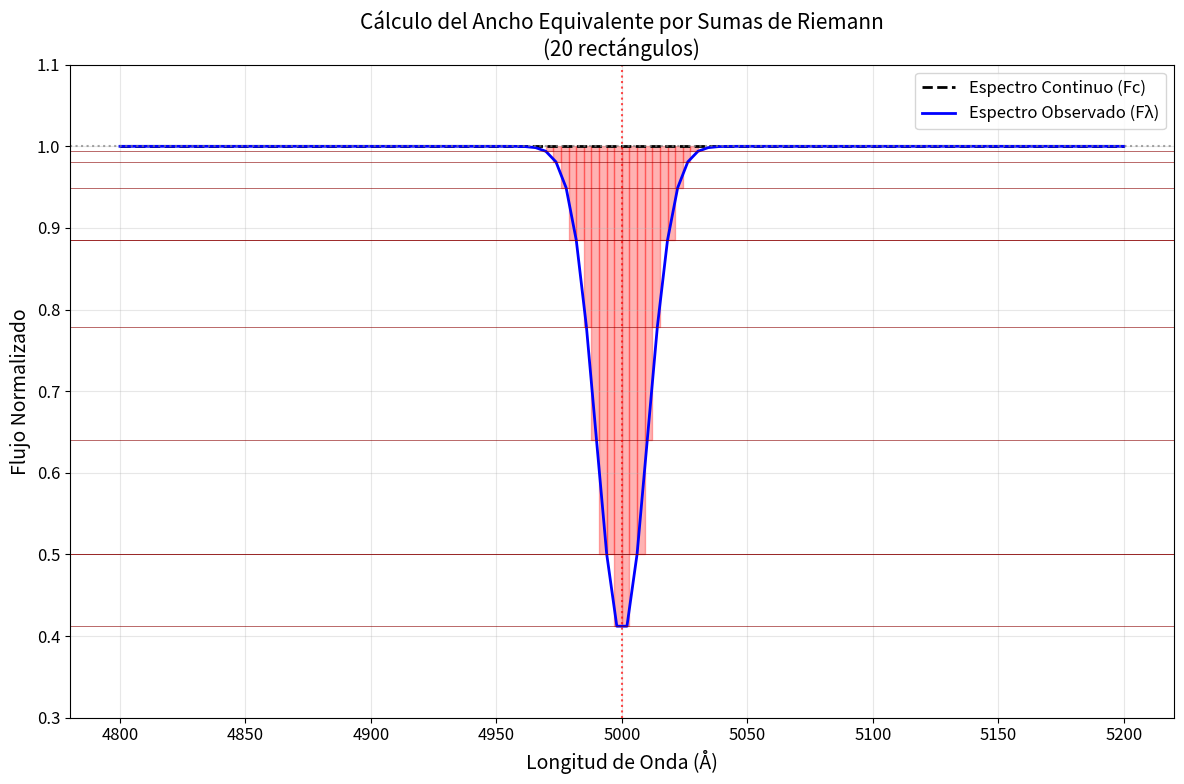

The script that saved this image: (Note: this script raises an exception after producing the figure.)
import numpy as np
import matplotlib.pyplot as plt
from matplotlib.patches import Rectangle

# Configuración para etiquetas en español
plt.rcParams.update({'font.size': 12})

# Generar datos del espectro simulado
lambda_vals = np.linspace(4800, 5200, 100)  # Longitudes de onda (Å)
continuum = np.ones_like(lambda_vals)  # Continuo normalizado a 1

# Crear una línea de absorción gaussiana (la misma que antes)
central_lambda = 5000  # Línea en 5000 Å
sigma = 10  # Ancho de la línea
depth = 0.6  # Profundidad máxima

absorption_line = continuum - depth * np.exp(-0.5 * ((lambda_vals - central_lambda) / sigma)**2)
observed_spectrum = absorption_line

# Configurar la suma de Riemann
num_rectangles = 20  # Número de rectángulos para la aproximación

# Encontrar la región donde la línea es significativa
absorption_mask = (continuum - observed_spectrum) > 0.01 * depth
absorption_range = lambda_vals[absorption_mask]

if len(absorption_range) > 0:
    lambda_start, lambda_end = absorption_range[0], absorption_range[-1]
    
    # Crear los intervalos para los rectángulos de Riemann
    riemann_lambdas = np.linspace(lambda_start, lambda_end, num_rectangles + 1)
    rectangle_width = riemann_lambdas[1] - riemann_lambdas[0]
    
    # Calcular la suma de Riemann (aproximación del ancho equivalente)
    riemann_sum = 0
    rectangles_data = []
    
    for i in range(num_rectangles):
        # Punto medio del intervalo para evaluar la función
        mid_point = (riemann_lambdas[i] + riemann_lambdas[i+1]) / 2
        # Encontrar el índice más cercano en nuestros datos
        idx = np.argmin(np.abs(lambda_vals - mid_point))
        
        # Altura del rectángulo = diferencia entre continuum y espectro observado
        height = continuum[idx] - observed_spectrum[idx]
        
        # Área del rectángulo
        area = rectangle_width * height
        riemann_sum += area
        
        rectangles_data.append({
            'lambda_start': riemann_lambdas[i],
            'width': rectangle_width,
            'height': height,
            'area': area,
            'y_position': observed_spectrum[idx]  # Posición Y desde donde empieza el rectángulo
        })
    
    # Calcular el ancho equivalente exacto para comparación
    exact_equivalent_width = np.trapz(continuum - observed_spectrum, lambda_vals)

    # Crear la figura
    fig, ax = plt.subplots(1, 1, figsize=(12, 8))
    
    # Graficar el espectro continuo y observado
    ax.plot(lambda_vals, continuum, 'k--', linewidth=2, label='Espectro Continuo (Fc)')
    ax.plot(lambda_vals, observed_spectrum, 'b-', linewidth=2, label='Espectro Observado (Fλ)')
    
    # Dibujar los rectángulos de Riemann DESDE EL CONTINUUM HACIA ABAJO
    for rect_data in rectangles_data:
        # El rectángulo comienza en el continuum (y=1) y tiene altura = (Fc - Fλ)
        rect = Rectangle((rect_data['lambda_start'], 1 - rect_data['height']), 
                        rect_data['width'], rect_data['height'],
                        alpha=0.3, color='red', edgecolor='darkred', linewidth=1)
        ax.add_patch(rect)
        
        # Opcional: agregar una línea delgada para marcar el borde superior de cada rectángulo
        ax.axhline(y=1 - rect_data['height'], xmin=0, xmax=1, color='darkred', 
                  linestyle='-', alpha=0.5, linewidth=0.5)
    
    # Configuración del gráfico
    ax.set_xlabel('Longitud de Onda (Å)', fontsize=14)
    ax.set_ylabel('Flujo Normalizado', fontsize=14)
    ax.set_title(f'Cálculo del Ancho Equivalente por Sumas de Riemann\n({num_rectangles} rectángulos)', fontsize=15)
    ax.legend(loc='upper right')
    ax.grid(True, alpha=0.3)
    ax.set_ylim(0.3, 1.1)
    
    # Líneas de referencia
    ax.axhline(y=1, color='gray', linestyle=':', alpha=0.7)
    ax.axvline(x=central_lambda, color='red', linestyle=':', alpha=0.7, 
               label=f'Línea en {central_lambda} Å')
    
    # Texto informativo
    # info_text = f'Suma de Riemann = {riemann_sum:.2f} Å\nValor exacto = {exact_equivalent_width:.2f} Å\nError = {abs(riemann_sum - exact_equivalent_width):.3f} Å'
    # ax.text(0.02, 0.98, info_text, transform=ax.transAxes, verticalalignment='top',
    #         bbox=dict(boxstyle='round', facecolor='wheat', alpha=0.8), fontsize=12)
    #
    # # Ecuación
    # ax.text(0.02, 0.15, r'$EW = \sum_{i=1}^{n} (F_c - F_{\lambda,i}) \cdot \Delta\lambda_i$', 
    #         transform=ax.transAxes, verticalalignment='top',
    #         bbox=dict(boxstyle='round', facecolor='lightblue', alpha=0.8), fontsize=14)
    
    plt.tight_layout()
    plt.savefig("../Fig/rm_img2.png")
    
    print(f"Ancho Equivalente exacto: {exact_equivalent_width:.4f} Å")
    print(f"Suma de Riemann ({num_rectangles} rectángulos): {riemann_sum:.4f} Å")
    print(f"Error: {abs(riemann_sum - exact_equivalent_width):.4f} Å")

else:
    print("No se detectó una línea de absorción significativa en el rango especificado")
